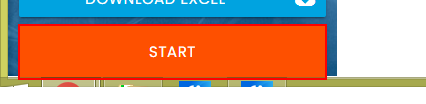
Task: Dynamic web form automation RPA challenge
Workflow: Main

Step 1: click on the button

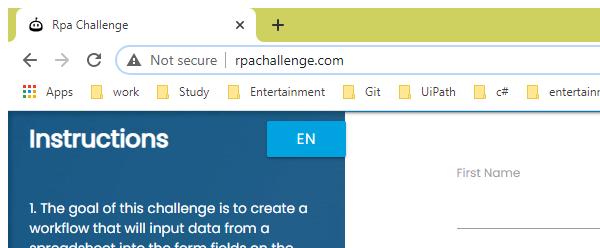
Step 2: Attach Browser 'chrome.exe Rpa' in window 'Rpa Challenge' (chrome.exe)

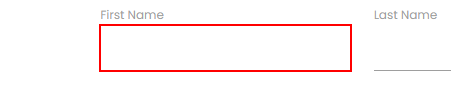
Step 3: type [firstName] into the text box

Step 4: Find Element : First Name on the label 'First Name' (no picture)

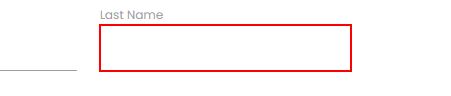
Step 5: type [lastName] into the text box

Step 6: Find Element : Company Name on the label 'Last Name' (no picture)

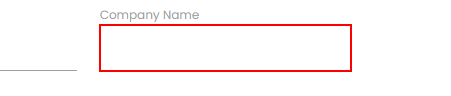
Step 7: type [companyName] into the text box

Step 8: Find Element : Company Name on the label 'Company Name' (no picture)

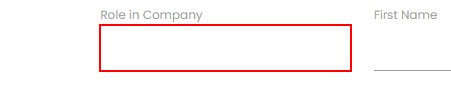
Step 9: type [roleInCompany] into the text box

Step 10: Find Element : Role In Company on the label 'Role in Company' (no picture)

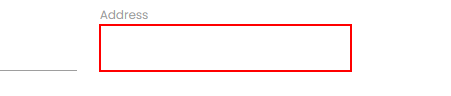
Step 11: type [address] into the text box

Step 12: Find Element : Address on the label 'Address' (no picture)

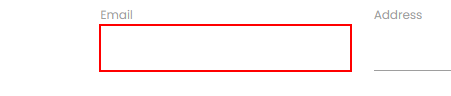
Step 13: type [email] into the text box

Step 14: Find Element : Email on the label 'Email' (no picture)

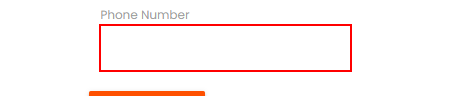
Step 15: type [phoneNumber] into the text box

Step 16: Find Element : Phone Number on the label 'Phone Number' (no picture)

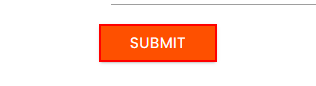
Step 17: click on the text box
